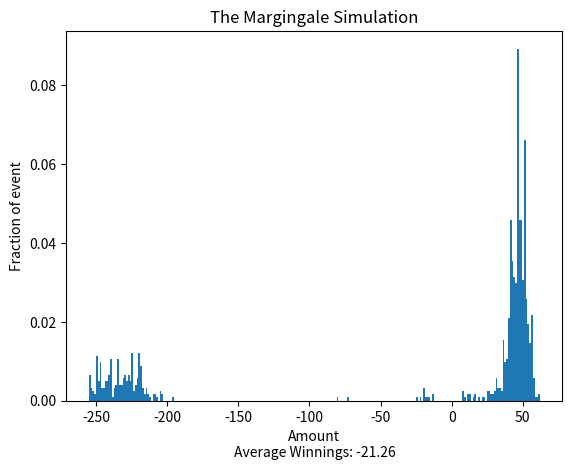

Python code for this plot:
"""
[redacted]
10/25/20

Deliverable problem No. 6: Martingale Simulation

Objective: Simulate the Roulette and Martingale strategy used in Roulette

As a result of the simulation, there is higher likelihood of which they lose money at the end of the spin rather than gain money on average, 
but when you look at the histogram, we either win some money about 50 dollars or lose tons of money than where you started -250 and end up losing the enire bankroll, 
"""
from random import random
import matplotlib
matplotlib.use('Agg')
from matplotlib import pyplot as plt
 
# Creating a wheel
wheel = [True if(x<18) else False for x in range(38) ]


# plot function to plot the simulation outcome as histogram. 
def plot(records):
    plt.figure()
    plt.hist(records,255,density=True)
    plt.title("The Margingale Simulation")
    plt.xlabel(f"Amount\nAverage Winnings: {sum(records)/len(records)}")
    plt.ylabel("Fraction of event")
    plt.savefig('martingale_simulation.pdf', bbox_inches='tight')
    
# Martingale function 
def Martingale(bankroll = 255):
    # we want to keep track of spins because the player stops after playing 100 spins and we start the bet from 1
    spins = 0                               # 
    bet = 1
    while(spins < 100 and bankroll >= bet):
        spins +=1                           #placing the bet for a spin
        # Debugging lines
        #print("Num Spin",spins)
        #print("The current Bankroll:",bankroll)
        #print("Size of bet",bet)
        \
        spin = wheel[int(random()*38)]      # Producing the outcome of the spin
        if spin:                            # if spin is true, and won the spin, you gain bankroll
            bankroll = bankroll + bet
            bet = 1                         # Because we do not want to risk losing any money, start back from $1 bet
        else:
            bankroll = bankroll - bet       # if lost, we lose money...
            bet = bet*2                     # but to earn those lost money back, double the bet for the next spin

    bankroll = bankroll - 255               # Subtracting 255 which was the starting point because we are interested in how much money they gained or lost. 
    return bankroll

def simulate():
    # As deliverable problem explained. player starts with $255 
    records=[]
    for x in range(1000):
        gain = Martingale()
        records.append(gain)
    
    plot(records)
    

if __name__ == '__main__':

    simulate()